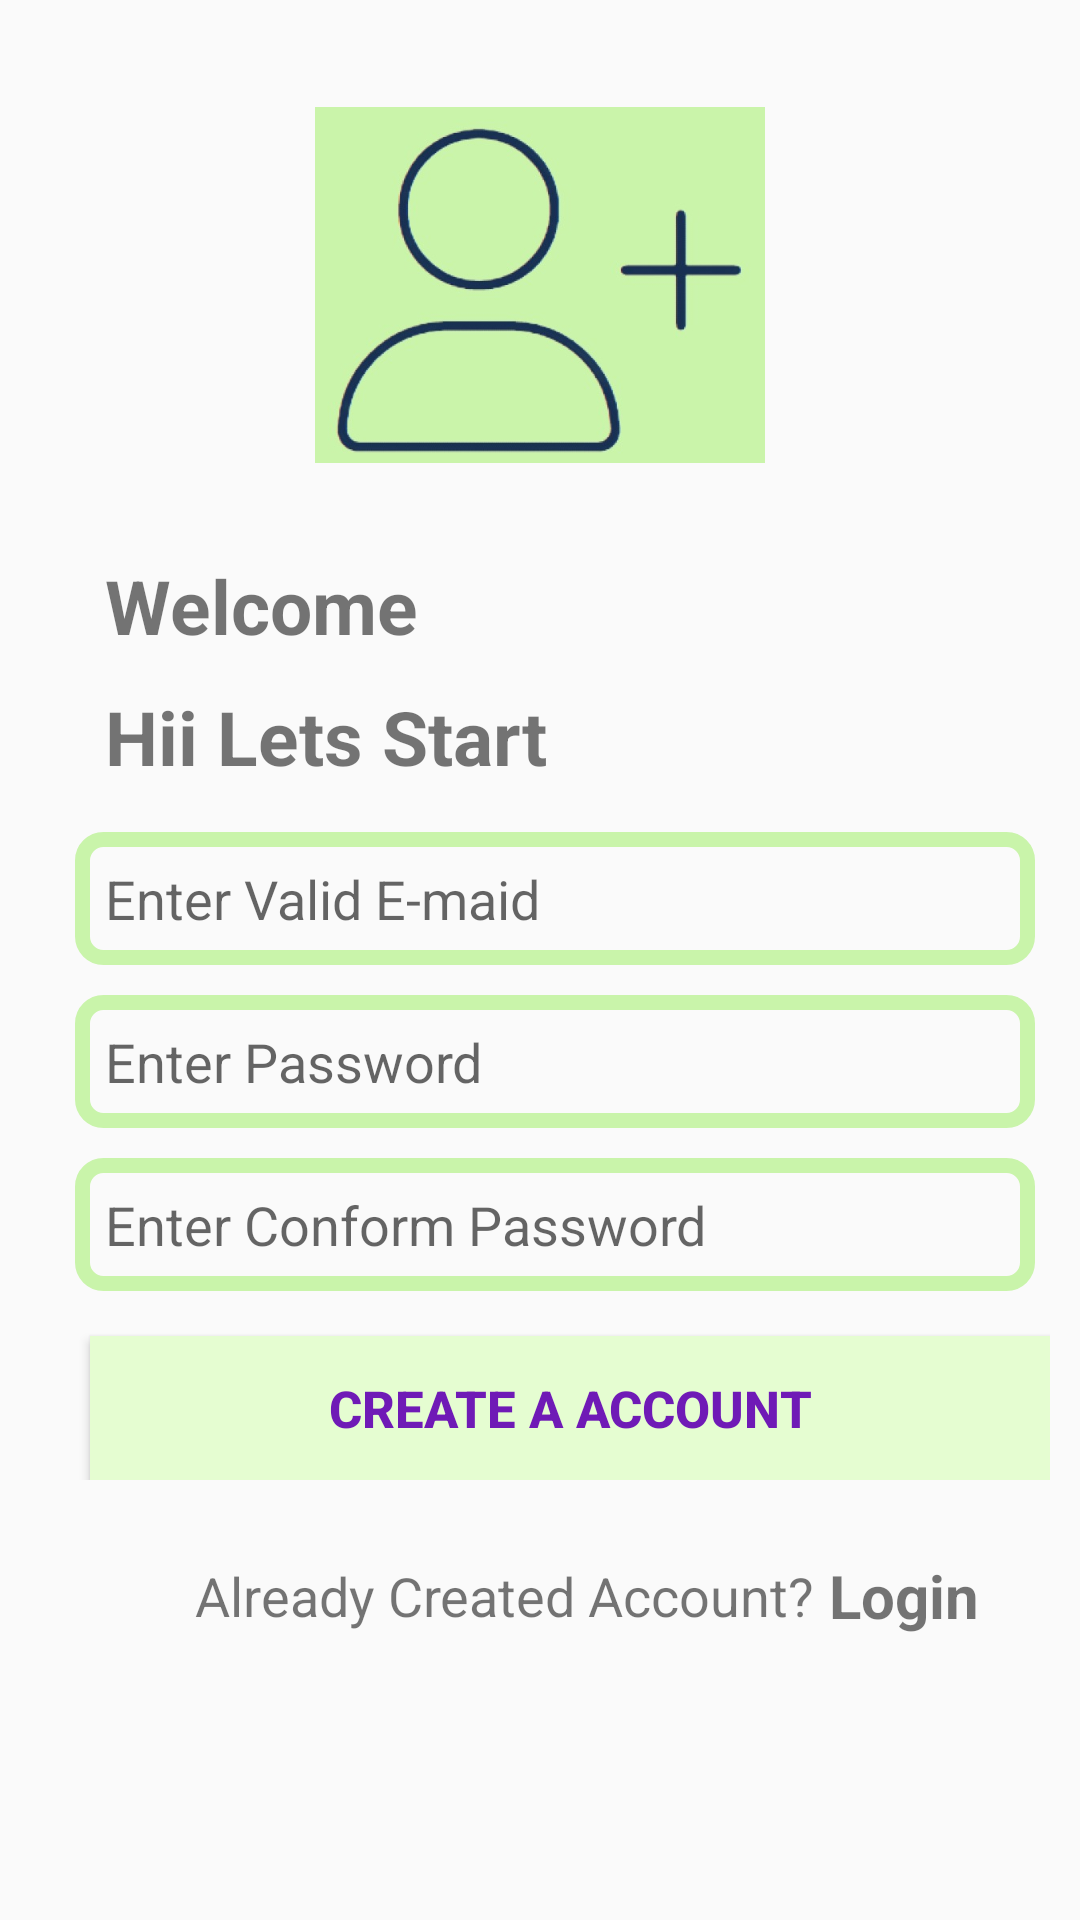

Write the Android layout XML for this screen, with the resource values it uses.
<!-- AndroidManifest.xml: application theme Theme.NoteBookPro -->
<!-- res/layout/activity_create_account.xml -->
<?xml version="1.0" encoding="utf-8"?>
<RelativeLayout xmlns:android="http://schemas.android.com/apk/res/android"
    xmlns:app="http://schemas.android.com/apk/res-auto"
    xmlns:tools="http://schemas.android.com/tools"
    android:layout_width="match_parent"
    android:layout_height="match_parent"
    tools:context=".CreateAccountActivity">
    <ImageView
        android:layout_width="150dp"
        android:layout_height="150dp"
        android:src="@drawable/signupimage"
        android:id="@+id/signup_img"
        android:layout_marginTop="20dp"
        android:layout_centerHorizontal="true"/>
     <LinearLayout
         android:layout_width="match_parent"
         android:layout_height="wrap_content"
         android:orientation="vertical"
         android:gravity="center"
         android:layout_marginTop="10dp"
         android:id="@+id/createpageHiding_text"
         android:layout_below="@+id/signup_img">
         <TextView
             android:layout_width="match_parent"
             android:layout_height="wrap_content"
             android:text="Welcome"
             android:textSize="25sp"
             android:layout_marginStart="20dp"
             android:padding="5dp"
             android:textStyle="bold"/>
         <TextView
             android:layout_width="match_parent"
             android:layout_height="wrap_content"
             android:text="Hii Lets Start"
             android:textSize="25sp"
             android:layout_marginStart="20dp"
             android:padding="5dp"
             android:textStyle="bold"/>
     </LinearLayout>
      <LinearLayout
          android:layout_width="match_parent"
          android:layout_height="wrap_content"
          android:orientation="vertical"
          android:layout_marginTop="5dp"
          android:layout_marginStart="20dp"
          android:id="@+id/regPage"
          android:layout_marginEnd="10dp"
          android:layout_below="@id/createpageHiding_text"
          >
          <EditText
              android:layout_width="match_parent"
              android:layout_height="wrap_content"
              android:hint="Enter Valid E-maid "
              android:id="@+id/emailIdBtn"
              android:background="@drawable/cornal_round"
              android:layout_margin="5dp"
              android:inputType="textEmailAddress"
              android:padding="10dp"/>
          <EditText
              android:layout_width="match_parent"
              android:layout_height="wrap_content"
              android:hint="Enter Password "
              android:id="@+id/passwordBtn"
              android:background="@drawable/cornal_round"
              android:layout_margin="5dp"
              android:inputType="textPassword"
              android:padding="10dp"/>
          <EditText
              android:layout_width="match_parent"
              android:layout_height="wrap_content"
              android:hint="Enter Conform Password"
              android:id="@+id/conformPasswordBtn"
              android:background="@drawable/cornal_round"
              android:layout_margin="5dp"
              android:inputType="textPassword"
              android:padding="10dp"/>
          <Button
              android:layout_width="match_parent"
              android:layout_height="wrap_content"
              android:layout_marginTop="10dp"
              android:padding="5dp"
              android:layout_marginLeft="10dp"
              android:text="create a account"
              android:id="@+id/createAccountsubmitBtn"
              android:textStyle="bold"
              android:textSize="17sp"
              android:textColor="@color/teal_200"
              android:background="@color/status_bar_color"/>
          <ProgressBar
              android:layout_width="match_parent"
              android:layout_height="wrap_content"
              android:padding="5dp"
              android:visibility="gone"
              android:id="@+id/progress_bar_btn"/>

      </LinearLayout>

    <LinearLayout
        android:layout_width="match_parent"
        android:layout_height="wrap_content"
        android:layout_below="@+id/regPage"
        android:layout_marginStart="15dp"
        android:layout_marginTop="15dp"
        android:gravity="center"
        android:layout_marginEnd="15dp"
        android:layout_marginBottom="15dp"
        android:padding="10dp">

        <TextView
            android:layout_width="wrap_content"
            android:layout_height="wrap_content"
            android:layout_marginStart="40dp"
            android:text="Already Created Account?"
            android:textSize="18sp" />

        <TextView
            android:id="@+id/login_text_btn"
            android:layout_width="match_parent"
            android:layout_height="wrap_content"
            android:layout_marginStart="5dp"
            android:text="Login"
            android:textSize="20sp"
            android:textStyle="bold" />

    </LinearLayout>

</RelativeLayout>
<!-- resources referenced by this layout -->
<resources>
  <color name="status_bar_color">#E5FDD1</color>
  <color name="teal_200">#6F1AB6</color>
  <!-- drawable cornal_round (drawable) -->
  <?xml version="1.0" encoding="utf-8"?>
  <shape xmlns:android="http://schemas.android.com/apk/res/android"
      android:shape="rectangle">
      <corners android:radius="7dp"/>
      <stroke android:width="5dp" android:color="@color/main_color"/>
  
  </shape>
  <!-- drawable signupimage: jpg bitmap (drawable, 19438 bytes) -->
  <style name="Theme.NoteBookPro" parent="Theme.AppCompat.DayNight.NoActionBar">
          
          <item name="colorPrimary">@color/main_color</item>
          <item name="colorPrimaryVariant">@color/status_bar_color</item>
          <item name="colorOnPrimary">@color/white</item>
          
          <item name="colorSecondary">@color/teal_200</item>
          <item name="colorSecondaryVariant">@color/teal_700</item>
          <item name="colorOnSecondary">@color/black</item>
          
          <item name="android:statusBarColor">?attr/colorPrimaryVariant</item>
          
      </style>
  <color name="main_color">#C9F4AA</color>
  <color name="white">#FFFFFFFF</color>
  <color name="teal_700">#FF018786</color>
  <color name="black">#FF000000</color>
</resources>
